Run: headless pygame with SDL's dummy video driver; simulated clock (each Clock.tick advances the game by its frame time, no real sleeping); random seed 0; keys injected as events and as key.get_pressed() state; no mouse input.
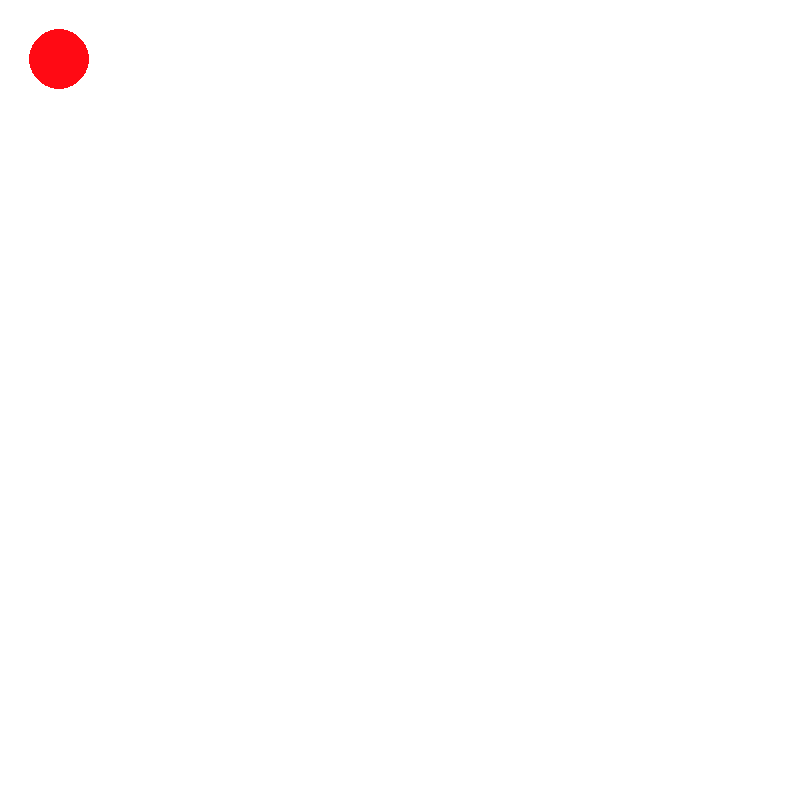
Frame 1 of 4 · flips 1–60 · no input
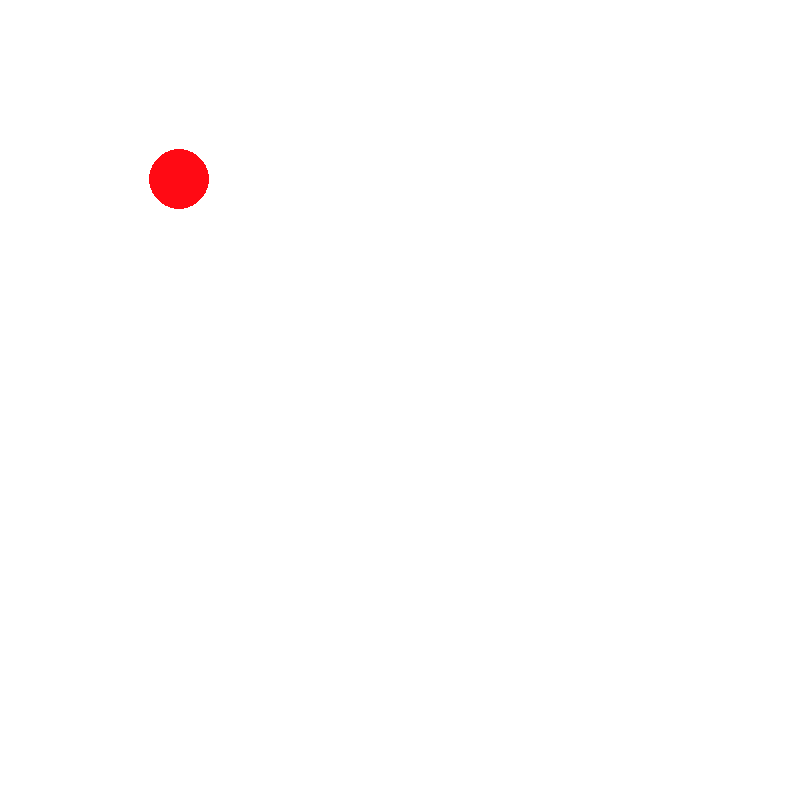
Frame 2 of 4 · flips 61–180 · tapped SPACE, RETURN · held RIGHT (→), D
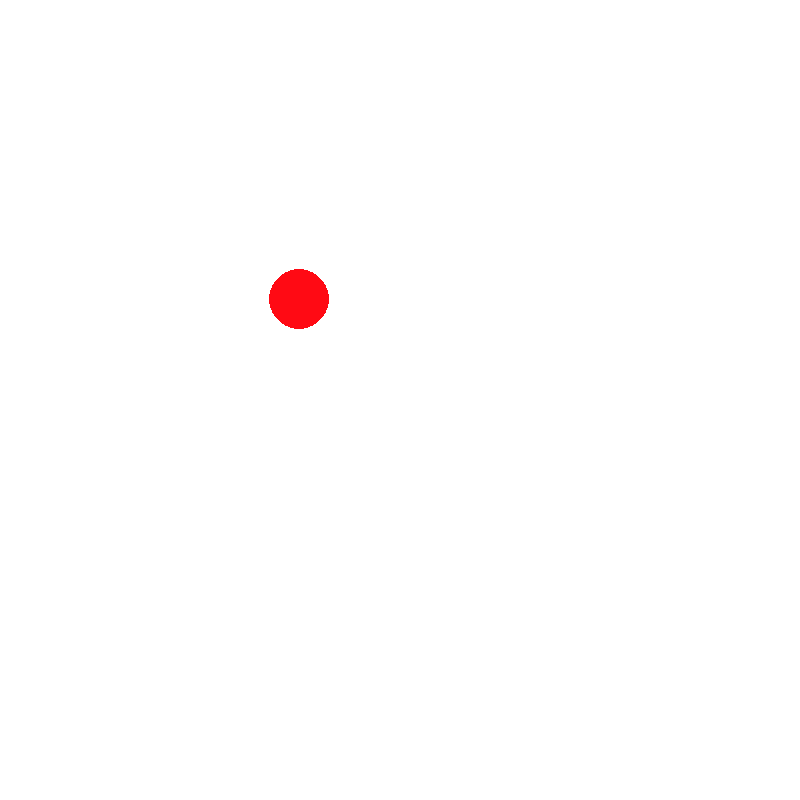
Frame 3 of 4 · flips 181–300 · held DOWN (↓), S
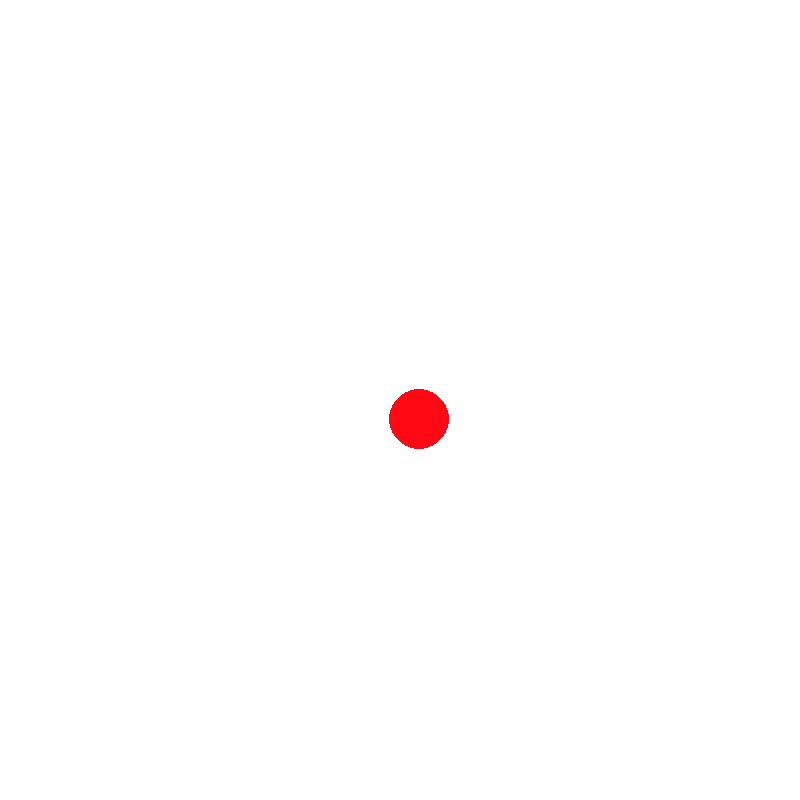
Frame 4 of 4 · flips 301–420 · held LEFT (←), A, UP (↑), W

The pygame program that drew these frames:

import pygame
import random


def main():
    screen = pygame.display.set_mode((800, 800))
    pygame.display.set_caption('BALL')
    ball_x = 0
    ball_y = 0
    color = [255, 10, 20]
    while True:
        for event in pygame.event.get():
            if event.type == pygame.QUIT:
                pygame.quit()
        screen.fill((255, 255, 255))
        pygame.draw.circle(screen, color, (ball_x, ball_y), 30, 0)
        ball_x += 1
        ball_y += 1
        if ball_x == 800:
            r = random.randint(0, 255)
            g = random.randint(0, 255)
            b = random.randint(0, 255)
            color[0] = r
            color[1] = g
            color[2] = b
            ball_x = 0
            ball_y = 0
        pygame.display.update()


main()
